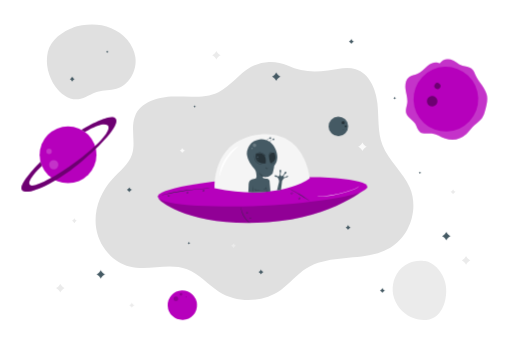
t = 0.00 s
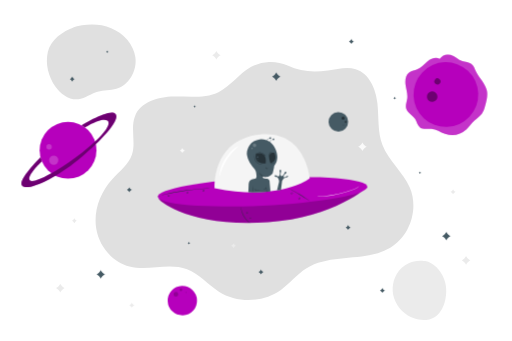
t = 1.00 s
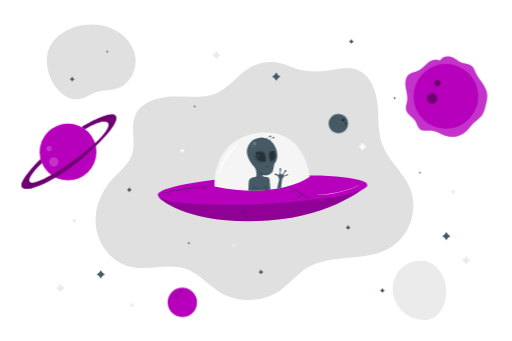
t = 1.19 s
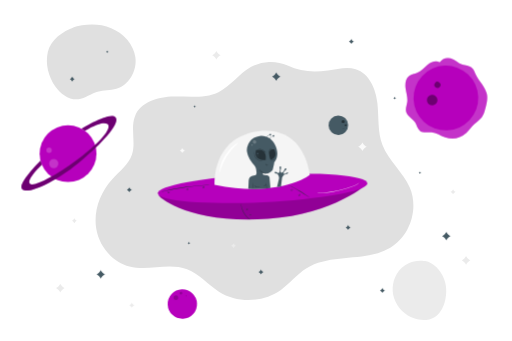
t = 1.38 s
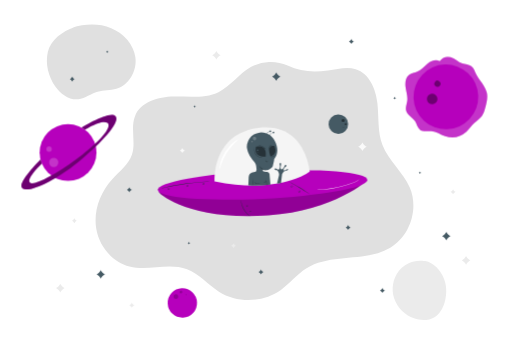
t = 1.75 s
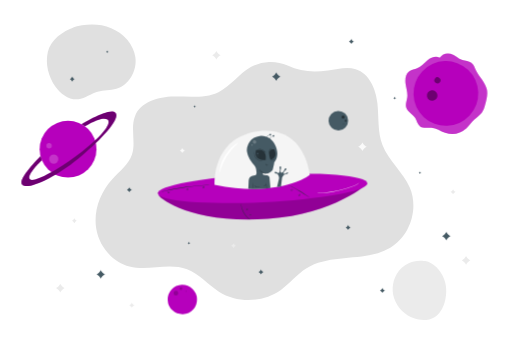
t = 2.13 s

The animated SVG that drew these frames (rendered in a browser with its animation timeline set to each time). Animation: 1 CSS @keyframes rule; one cycle of 2.50 s, repeats indefinitely.

<svg class="animated" id="freepik_stories-outer-space" xmlns="http://www.w3.org/2000/svg" viewBox="0 0 750 500" version="1.1" xmlns:xlink="http://www.w3.org/1999/xlink" xmlns:svgjs="http://svgjs.com/svgjs"><style>svg#freepik_stories-outer-space:not(.animated) .animable {opacity: 0;}svg#freepik_stories-outer-space.animated #freepik--Character--inject-24 {animation: 1.5s Infinite  linear floating;animation-delay: 1s;}svg#freepik_stories-outer-space.animated #freepik--Planets--inject-24 {animation: 1.5s Infinite  linear floating;animation-delay: 0s;}            @keyframes floating {                0% {                    opacity: 1;                    transform: translateY(0px);                }                50% {                    transform: translateY(-10px);                }                100% {                    opacity: 1;                    transform: translateY(0px);                }            }        </style><g id="freepik--background-complete--inject-24" style="transform-origin: 378.844px 252.709px 0px;" class="animable"><path d="M421.32,96.12a60.61,60.61,0,0,0-53.94,2.3c-17.26,9.71-29,27.57-46.75,36.35-20.14,10-43.92,6.5-66.39,6.9s-48.38,7.74-56.65,28.63c-7,17.65,1.54,38.33-4.43,56.35-5,14.93-18.67,24.84-29.26,36.48-17.56,19.32-27.36,46.31-23.19,72.08s23.46,49.27,48.79,55.61c27.53,6.88,57.88-5.94,84.43,4.07,17.87,6.75,30.54,22.62,46.69,32.81,27.18,17.14,64.69,16.08,90.86-2.57,13.38-9.53,23.72-23,37.64-31.72,36-22.62,86.19-8.44,122.77-30.16C601,346,613.9,306,600.45,274.94c-9.86-22.72-31.18-39.16-40-62.29-7.45-19.42-5.18-41-7.48-61.69s-11.89-43.4-31.74-49.59c-13.1-4.08-27.11.15-40.71,1.93-21.33,2.79-39.71,2-59.16-7.18" style="fill: rgb(224, 224, 224); transform-origin: 372.768px 265.374px 0px;" id="elbob26bfybrf" class="animable"></path><path d="M108.48,39.81c-16.87,5.53-34.86,19-38.74,36.36s.76,36.05,11,50.54c7.84,11.07,20.42,20.32,33.89,18.78,10-1.16,18.48-8,28.17-10.83,8.93-2.62,18.59-1.76,27.52-4.37,18.71-5.46,30.43-26.56,27.87-45.89s-17.43-35.73-35.49-43.06-38.72-6.43-57.32-.62" style="fill: rgb(224, 224, 224); transform-origin: 133.459px 90.8801px 0px;" id="elwmii4fon2ub" class="animable"></path><path d="M622.33,383.13c-13.93-2.76-29.07,3.13-37.92,14.24s-11.28,26.83-6.75,40.29,15.7,24.37,29.06,29.16c9.77,3.5,21.23,3.69,30-1.82,7.56-4.73,12.26-13,14.82-21.59,3.93-13.09,3.34-27.84-3.26-39.81s-17.13-21.43-30.8-21.15" style="fill: rgb(235, 235, 235); transform-origin: 614.711px 425.88px 0px;" id="elkrh33ys98v" class="animable"></path><path d="M663.93,277.61l.48.87a5.73,5.73,0,0,0,2.33,2.3l.87.48-.87.47a5.7,5.7,0,0,0-2.33,2.31l-.48.86-.48-.86a5.82,5.82,0,0,0-2.33-2.31l-.87-.47.87-.48a5.86,5.86,0,0,0,2.33-2.3Z" style="fill: rgb(235, 235, 235); transform-origin: 663.93px 281.255px 0px;" id="el616yev9leof" class="animable"></path><path d="M108.69,320.06l.47.86a5.82,5.82,0,0,0,2.33,2.31l.88.47-.88.48a5.86,5.86,0,0,0-2.33,2.3l-.47.87-.48-.87a5.86,5.86,0,0,0-2.33-2.3l-.88-.48.88-.47a5.82,5.82,0,0,0,2.33-2.31Z" style="fill: rgb(235, 235, 235); transform-origin: 108.685px 323.705px 0px;" id="el43cd0x57rmc" class="animable"></path><path d="M683,375.46l.81,1.5a10,10,0,0,0,4,4l1.5.82-1.5.81a10,10,0,0,0-4,4l-.81,1.5-.82-1.5a10,10,0,0,0-4-4l-1.5-.81,1.5-.82a10,10,0,0,0,4-4Z" style="fill: rgb(235, 235, 235); transform-origin: 682.995px 381.775px 0px;" id="elhjgelzhb9kc" class="animable"></path><path d="M88.05,416.14l.82,1.5a10,10,0,0,0,4,4l1.5.82-1.5.82a10,10,0,0,0-4,4l-.82,1.49-.81-1.49a10,10,0,0,0-4-4l-1.5-.82,1.5-.82a10,10,0,0,0,4-4Z" style="fill: rgb(235, 235, 235); transform-origin: 88.055px 422.455px 0px;" id="el4j601pdt7c3" class="animable"></path><path d="M316.89,74.72l.82,1.5a10,10,0,0,0,4,4l1.5.82-1.5.82a10,10,0,0,0-4,4l-.82,1.49-.82-1.49a10,10,0,0,0-4-4L310.6,81l1.49-.82a10,10,0,0,0,4-4Z" style="fill: rgb(235, 235, 235); transform-origin: 316.905px 81.035px 0px;" id="elo15h05brze" class="animable"></path><path d="M531.07,208.8l.81,1.5a10,10,0,0,0,4,4l1.5.82-1.5.81a10,10,0,0,0-4,4l-.81,1.5-.82-1.5a10,10,0,0,0-4-4l-1.5-.81,1.5-.82a10,10,0,0,0,4-4Z" style="fill: rgb(250, 250, 250); transform-origin: 531.065px 215.115px 0px;" id="elqpdnnyyyol" class="animable"></path></g><g id="freepik--Character--inject-24" style="transform-origin: 384.751px 261.861px 0px;" class="animable"><path d="M232.25,290.45c-.93,3.74,47.06,43.41,160.78,35.25,97.72-7,145.58-51.75,145.58-51.75Z" style="fill: rgb(182, 0, 188); transform-origin: 385.423px 300.377px 0px;" id="el54wgdfjo2sg" class="animable"></path><g id="elezse4uqafps"><path d="M232.25,290.45c-.93,3.74,47.06,43.41,160.78,35.25,97.72-7,145.58-51.75,145.58-51.75Z" style="opacity: 0.2; transform-origin: 385.423px 300.377px 0px;" class="animable"></path></g><g id="els1kra74n37"><ellipse cx="384.57" cy="281.02" rx="153.85" ry="20.48" style="fill: rgb(182, 0, 188); transform-origin: 384.57px 281.02px 0px; transform: rotate(-2.73deg);" class="animable"></ellipse></g><path d="M314.2,275.78s-4.48-69.51,64.44-78.32,75.06,64.22,75.06,64.22S409.09,295.68,314.2,275.78Z" style="fill: rgb(245, 245, 245); transform-origin: 383.92px 239.375px 0px;" id="elxu6ndeyust" class="animable"></path><path d="M349.75,214c.23.33-2.16,2.18-5.65,5.5-.86.83-1.81,1.74-2.77,2.78s-2,2.15-3,3.34a74,74,0,0,0-11,17.32c-.63,1.46-1.26,2.83-1.73,4.15s-1,2.56-1.34,3.7c-1.52,4.56-2.17,7.51-2.57,7.45s-.3-3.11.8-8c.28-1.21.61-2.53,1.07-3.91s1-2.85,1.57-4.39a59.8,59.8,0,0,1,11.39-18c1.14-1.18,2.2-2.32,3.3-3.29a39.86,39.86,0,0,1,3.08-2.63C346.8,215,349.59,213.71,349.75,214Z" style="fill: rgb(255, 255, 255); transform-origin: 335.62px 236.101px 0px;" id="elvr9f5o5ypli" class="animable"></path><path d="M526.65,272.59a2.81,2.81,0,0,1-.42.52,12.18,12.18,0,0,1-1.43,1.28,25.29,25.29,0,0,1-6.24,3.25A161.14,161.14,0,0,1,473.48,288c-3,.23-5.36.34-7,.38l-1.91,0a4.92,4.92,0,0,1-.67,0,2.75,2.75,0,0,1,.67-.08l1.9-.13c1.66-.11,4.05-.27,7-.55a175.93,175.93,0,0,0,45-10.36,27.07,27.07,0,0,0,6.26-3.07A24.19,24.19,0,0,0,526.65,272.59Z" style="fill: rgb(255, 255, 255); transform-origin: 495.275px 280.491px 0px;" id="ellgb5b0c8zui" class="animable"></path><path d="M366.37,327a4.7,4.7,0,0,1-.94-.58,21.87,21.87,0,0,1-2.37-1.87,28.72,28.72,0,0,1-3.12-3.23,32.52,32.52,0,0,1-3.13-4.52,33.65,33.65,0,0,1-2.29-5,30.5,30.5,0,0,1-1.18-4.33,23.51,23.51,0,0,1-.4-3,5,5,0,0,1,0-1.11c.1,0,.21,1.56.77,4a34.27,34.27,0,0,0,1.27,4.24,38.64,38.64,0,0,0,2.29,4.91,37.07,37.07,0,0,0,3.05,4.47,33.34,33.34,0,0,0,3,3.26C365.14,326,366.43,326.91,366.37,327Z" style="fill: rgb(38, 50, 56); transform-origin: 359.641px 315.18px 0px;" id="elx784d3tmxwd" class="animable"></path><path d="M361.65,311.12c0,.07-.25.19-.33.56a.64.64,0,0,0,.09.57.6.6,0,0,0,1-.28.67.67,0,0,0-.21-.54c-.27-.28-.56-.23-.58-.31s.32-.29.81,0a1,1,0,0,1,.46.85,1,1,0,0,1-.77.93,1,1,0,0,1-1.18-1.37C361.23,311,361.67,311.05,361.65,311.12Z" style="fill: rgb(38, 50, 56); transform-origin: 361.872px 311.954px 0px;" id="el93cspcrl2vs" class="animable"></path><path d="M366.13,319.13c0,.07-.24.18-.33.56a.68.68,0,0,0,.09.57.54.54,0,0,0,.6.16.54.54,0,0,0,.43-.45.67.67,0,0,0-.21-.53c-.27-.28-.56-.24-.58-.31s.32-.29.81,0a1,1,0,0,1,.46.85,1,1,0,1,1-1.95-.44C365.71,319,366.15,319.06,366.13,319.13Z" style="fill: rgb(38, 50, 56); transform-origin: 366.409px 319.887px 0px;" id="elzmjd2noq7w" class="animable"></path><path d="M231.25,287.67a4.46,4.46,0,0,1,.81-.27l2.36-.67c2-.57,5-1.34,8.73-2.23,7.39-1.78,17.7-3.9,29.2-5.55s22-2.46,29.6-2.82c3.8-.18,6.88-.27,9-.28l2.45,0a4.78,4.78,0,0,1,.86,0,5.67,5.67,0,0,1-.85.08l-2.45.11c-2.12.08-5.2.22-9,.45-7.59.45-18.06,1.34-29.55,3s-21.78,3.7-29.19,5.39c-3.71.84-6.7,1.55-8.76,2.07l-2.38.58A5.31,5.31,0,0,1,231.25,287.67Z" style="fill: rgb(38, 50, 56); transform-origin: 272.755px 281.75px 0px;" id="elqjweyvfi54a" class="animable"></path><path d="M454.77,295.5a8.57,8.57,0,0,1-1.28-.78l-3.41-2.26c-2.88-1.91-6.89-4.49-11.41-7.2s-8.69-5-11.73-6.66l-3.6-1.94a9.3,9.3,0,0,1-1.3-.76,8.91,8.91,0,0,1,1.39.58c.88.4,2.14,1,3.68,1.79,3.09,1.56,7.3,3.83,11.83,6.54s8.52,5.36,11.35,7.34c1.41,1,2.55,1.82,3.32,2.4A8.56,8.56,0,0,1,454.77,295.5Z" style="fill: rgb(38, 50, 56); transform-origin: 438.405px 285.7px 0px;" id="eli3guub9ka6" class="animable"></path><path d="M426.75,282.38c.06.06-.24.31-.22.83a1.06,1.06,0,0,0,.32.74.94.94,0,0,0,1.45-.64,1,1,0,0,0-.33-.74c-.37-.36-.75-.31-.76-.39s.41-.29,1,.1a1.36,1.36,0,0,1,.58,1,1.31,1.31,0,0,1-.82,1.21,1.29,1.29,0,0,1-1.43-.21,1.32,1.32,0,0,1-.37-1.11C426.26,282.49,426.74,282.32,426.75,282.38Z" style="fill: rgb(38, 50, 56); transform-origin: 427.474px 283.335px 0px;" id="el99zvsyt8aab" class="animable"></path><path d="M297.35,278.51c0,.06-.24.31-.22.82a1,1,0,0,0,.32.74.93.93,0,0,0,1.45-.64,1,1,0,0,0-.33-.73c-.37-.37-.75-.31-.76-.39s.41-.29,1,.1a1.34,1.34,0,0,1,.58,1,1.29,1.29,0,0,1-.82,1.2,1.3,1.3,0,0,1-1.44-.21,1.34,1.34,0,0,1-.36-1.11C296.86,278.62,297.34,278.44,297.35,278.51Z" style="fill: rgb(38, 50, 56); transform-origin: 298.074px 279.46px 0px;" id="eldjvkh53ieco" class="animable"></path><path d="M273.48,281.52c0,.06-.24.3-.23.82a1.05,1.05,0,0,0,.33.74.86.86,0,0,0,.9.09.85.85,0,0,0,.54-.73,1,1,0,0,0-.32-.74c-.37-.36-.75-.31-.76-.39s.41-.28,1,.11a1.31,1.31,0,0,1,.57,1,1.26,1.26,0,0,1-.81,1.2,1.3,1.3,0,0,1-1.44-.21,1.34,1.34,0,0,1-.36-1.11C273,281.63,273.47,281.45,273.48,281.52Z" style="fill: rgb(38, 50, 56); transform-origin: 274.199px 282.468px 0px;" id="el53cxewhygi8" class="animable"></path><path d="M246.26,285.72c.05.06-.25.31-.23.83a1,1,0,0,0,.33.74.84.84,0,0,0,.9.08.83.83,0,0,0,.54-.72,1.06,1.06,0,0,0-.32-.74c-.37-.36-.76-.31-.76-.39s.41-.29,1,.11a1.32,1.32,0,0,1,.57,1,1.29,1.29,0,0,1-.81,1.2,1.3,1.3,0,0,1-1.44-.21,1.39,1.39,0,0,1-.37-1.11C245.77,285.83,246.25,285.66,246.26,285.72Z" style="fill: rgb(38, 50, 56); transform-origin: 246.976px 286.676px 0px;" id="elawvyuo8pmqh" class="animable"></path><path d="M437.65,289.74c.06.06-.24.31-.22.82a1,1,0,0,0,.32.74.84.84,0,0,0,.9.09.86.86,0,0,0,.55-.73,1,1,0,0,0-.33-.73c-.37-.37-.75-.31-.76-.39s.41-.29,1,.1a1.34,1.34,0,0,1,.58,1,1.32,1.32,0,1,1-2.62-.12C437.16,289.85,437.64,289.67,437.65,289.74Z" style="fill: rgb(38, 50, 56); transform-origin: 438.373px 290.731px 0px;" id="el2moynxmqj6" class="animable"></path><path d="M389.32,205.29a21,21,0,0,0-27.33,16l-.09.55a18,18,0,0,0,0,6.09,29.74,29.74,0,0,0,4,10.58c5.73,9.29,8.8,9.59,9.36,14.89s1.36,6.43-1.35,8.69c0,0-3.72.23-5.75,1.47s-3.73,2.14-3.95,8.35-.49,10-.49,10a167.31,167.31,0,0,0,32.44-1.25L394.8,265a4.25,4.25,0,0,0-3.16-2.93c-2.48-.45-6.31-.34-6.54-1.69s.34-1.81.34-1.81,4.51,1.81,7.44.45,6.21-3.15,6.77-5.41,2.33-9.93,2-10.27,4.41-4.17,4.61-13-5.66-20.54-13.45-23.81Q391,205.85,389.32,205.29Z" style="fill: rgb(69, 90, 100); transform-origin: 383.953px 243.196px 0px;" id="elji64vb0vqil" class="animable"></path><path d="M374.91,225.24s16.76-5.09,14.26,14.29C389.17,239.53,371.25,241.78,374.91,225.24Z" style="fill: rgb(38, 50, 56); transform-origin: 381.921px 232.135px 0px;" id="el7a94to4mk2b" class="animable"></path><path d="M396.39,239.11s-7.06-16.84,5.32-15.16C401.71,224,408.43,236.14,396.39,239.11Z" style="fill: rgb(38, 50, 56); transform-origin: 398.983px 231.471px 0px;" id="el3jiub8et8zd" class="animable"></path><path d="M419.05,260.24s-3,1-3.74,1.82-1.86,3.8-3.09,4.16a6.29,6.29,0,0,1-3.11-.29s-.65-3.62-2-5.23-1.69-1.23-1.69-1.23-3.39-.08-3.21-2c0,0,1.41-1.65,3.8.65a2,2,0,0,0,2.61.16c1.34-1.09,1.54-3.77,1.4-5.56,0,0-1.35-3.13.76-3.76,0,0,1.77.13.8,3.79,0,0-1.55,3.89.59,5.43,0,0,1.74.76,3.7-2.62l.65-1.24s.11-2.68,2.44-2.75a.57.57,0,0,1,.58.46,2.62,2.62,0,0,1-1.81,3s-2.67,2-2.32,4.31c0,0,.81.87,2.82-.05L419,259s2.53-2.16,2.9-1.17C422.28,259.05,420.84,260.33,419.05,260.24Z" style="fill: rgb(69, 90, 100); transform-origin: 412.082px 257.629px 0px;" id="eljpahlj70zxb" class="animable"></path><polygon points="409.1 265.41 405.83 279.33 408.66 278.88 411.58 278.3 413.27 265.37 409.1 265.41" style="fill: rgb(69, 90, 100); transform-origin: 409.55px 272.35px 0px;" id="elzb0qikfhc2b" class="animable"></polygon><g id="elgz0lcuft20i"><g style="opacity: 0.2; transform-origin: 372.847px 212.965px 0px;" class="animable"><path d="M372.84,210.34a2.69,2.69,0,0,0-2.63,2.11,2.81,2.81,0,0,0,1.72,3,2.78,2.78,0,0,0,3.26-1.18,2.73,2.73,0,0,0-.67-3.39,2.68,2.68,0,0,0-2.22-.48" style="fill: rgb(255, 255, 255); transform-origin: 372.847px 212.965px 0px;" id="elelo1j6x83a" class="animable"></path></g></g><path d="M377.54,229.13a1.12,1.12,0,0,0-1.17.77,1.12,1.12,0,0,0,2,.95,1.13,1.13,0,0,0-.15-1.43,1.1,1.1,0,0,0-.9-.28" style="fill: rgb(69, 90, 100); transform-origin: 377.44px 230.233px 0px;" id="elx7zwt3qqlri" class="animable"></path><path d="M378,233.25a.56.56,0,0,0-.59.39.58.58,0,0,0,.31.66.56.56,0,0,0,.7-.18.55.55,0,0,0-.53-.87" style="fill: rgb(69, 90, 100); transform-origin: 377.961px 233.799px 0px;" id="el9zim4i9xwdt" class="animable"></path><g id="elgapz6m1qocd"><g style="opacity: 0.2; transform-origin: 369.21px 217.587px 0px;" class="animable"><path d="M368.84,216.56a1.06,1.06,0,1,0,.74,0" style="fill: rgb(255, 255, 255); transform-origin: 369.21px 217.587px 0px;" id="elapy3wr1e7w" class="animable"></path></g></g><path d="M384.16,241.37a2,2,0,0,1-.79,0,9.51,9.51,0,0,1-2.14-.32,11.62,11.62,0,0,1-8.73-10.31,10.46,10.46,0,0,1,0-2.17,2,2,0,0,1,.18-.77c.1,0-.09,1.12.15,2.89a12,12,0,0,0,8.46,10C383,241.27,384.17,241.28,384.16,241.37Z" style="fill: rgb(38, 50, 56); transform-origin: 378.302px 234.605px 0px;" id="eli4q4ho7pxfc" class="animable"></path><path d="M389.2,228.92a16.92,16.92,0,0,0-4.51-4.08,17.22,17.22,0,0,0-5.81-1.78,4.35,4.35,0,0,1,1.84-.06,11.26,11.26,0,0,1,7.59,4.31A4.14,4.14,0,0,1,389.2,228.92Z" style="fill: rgb(38, 50, 56); transform-origin: 384.04px 225.925px 0px;" id="elen48e65ire7" class="animable"></path><path d="M394.32,231a4.41,4.41,0,0,1-.28-1.53,9.42,9.42,0,0,1,.33-3.76,4.91,4.91,0,0,1,2.44-2.89,2,2,0,0,1,1.55-.25,13,13,0,0,0-1.38.57,5.14,5.14,0,0,0-2.12,2.74,11.46,11.46,0,0,0-.45,3.58A4.71,4.71,0,0,1,394.32,231Z" style="fill: rgb(38, 50, 56); transform-origin: 396.169px 226.756px 0px;" id="elvasdm8jri3" class="animable"></path><path d="M402.33,237.27a4,4,0,0,1-2.29,2.34,4,4,0,0,1-3.25.38,15,15,0,0,0,3-.84A14.85,14.85,0,0,0,402.33,237.27Z" style="fill: rgb(38, 50, 56); transform-origin: 399.56px 238.722px 0px;" id="elx37a6hnkidm" class="animable"></path><path d="M392.65,247c0,.06-.2.27-.68.39a2.47,2.47,0,0,1-3-1.85c-.1-.49,0-.78.06-.78s.12.28.29.66a2.75,2.75,0,0,0,1,1.22,2.82,2.82,0,0,0,1.54.39C392.35,247,392.62,246.92,392.65,247Z" style="fill: rgb(38, 50, 56); transform-origin: 390.789px 246.111px 0px;" id="eldnxyxxwtwri" class="animable"></path><path d="M389.73,259.21a4.18,4.18,0,0,1-1.8.06,10.61,10.61,0,0,1-7.33-4.36,3.89,3.89,0,0,1-.8-1.61,13.88,13.88,0,0,1,1.1,1.39A12.18,12.18,0,0,0,388,258.9,13,13,0,0,1,389.73,259.21Z" style="fill: rgb(38, 50, 56); transform-origin: 384.765px 256.32px 0px;" id="el4vdhpkbun7o" class="animable"></path><path d="M370.61,282.06a44.34,44.34,0,0,1,0-9.59,44.35,44.35,0,0,1,0,9.59Z" style="fill: rgb(38, 50, 56); transform-origin: 370.61px 277.265px 0px;" id="elgtm66h0np37" class="animable"></path><path d="M380.9,278.35a9.52,9.52,0,0,1-4.45.57,4.85,4.85,0,0,1-3.1-.93c-.66-.61-.65-1.23-.59-1.22s.21.49.82.93a5.25,5.25,0,0,0,2.89.7C378.9,278.53,380.87,278.2,380.9,278.35Z" style="fill: rgb(38, 50, 56); transform-origin: 376.817px 277.874px 0px;" id="eliyulh7690ft" class="animable"></path><path d="M390.69,281.26a16.61,16.61,0,0,1-.61-4,16.1,16.1,0,0,1-.1-4.06,31,31,0,0,1,.71,8.07Z" style="fill: rgb(38, 50, 56); transform-origin: 390.308px 277.235px 0px;" id="el94oczffp3pb" class="animable"></path><path d="M390.2,274.8a3.92,3.92,0,0,1-4.47,2.63,16.39,16.39,0,0,0,2.47-.92C389.45,275.79,390.06,274.72,390.2,274.8Z" style="fill: rgb(38, 50, 56); transform-origin: 387.965px 276.149px 0px;" id="eljjvkofd856i" class="animable"></path><path d="M400.08,204.24a16,16,0,0,0-3.16,1.88,15.65,15.65,0,0,0-2.25,2.91c-.06,0,0-.46.28-1.1a6.61,6.61,0,0,1,4-3.55C399.63,204.18,400.07,204.18,400.08,204.24Z" style="fill: rgb(69, 90, 100); transform-origin: 397.364px 206.618px 0px;" id="eljeggjf0h7i" class="animable"></path><path d="M401.3,203.17a1.37,1.37,0,0,0-1.79.53,1.21,1.21,0,0,0,1.47,1.71,1.35,1.35,0,0,0,.62-2.06.78.78,0,0,0-.73-.33" style="fill: rgb(69, 90, 100); transform-origin: 400.613px 204.247px 0px;" id="el1hmnyktffvj" class="animable"></path><path d="M395.49,202.42a15.36,15.36,0,0,0-3.16,1.87,15.65,15.65,0,0,0-2.25,2.91c-.06,0,0-.45.27-1.1a6.66,6.66,0,0,1,1.64-2.2,6.58,6.58,0,0,1,2.38-1.35C395,202.35,395.48,202.36,395.49,202.42Z" style="fill: rgb(69, 90, 100); transform-origin: 392.774px 204.791px 0px;" id="elkr7n5j6ht" class="animable"></path><path d="M396.71,201.34a1.37,1.37,0,0,0-1.79.54,1.2,1.2,0,0,0,1.47,1.7,1.34,1.34,0,0,0,.62-2.05.75.75,0,0,0-.73-.33" style="fill: rgb(69, 90, 100); transform-origin: 396.021px 202.424px 0px;" id="elp7gikoyaxz" class="animable"></path></g><g id="freepik--Stars--inject-24" style="transform-origin: 381.06px 254.12px 0px;" class="animable"><path d="M266.89,217.1l.48.87a6,6,0,0,0,2.33,2.31l.87.47-.87.48a5.86,5.86,0,0,0-2.33,2.3l-.48.87-.48-.87a5.77,5.77,0,0,0-2.32-2.3l-.88-.48.88-.47a5.86,5.86,0,0,0,2.32-2.31Z" style="fill: rgb(250, 250, 250); transform-origin: 266.89px 220.75px 0px;" id="elv0g88oczgu" class="animable"></path><path d="M342,356.57l.48.87a5.77,5.77,0,0,0,2.32,2.3l.88.48-.88.47A5.73,5.73,0,0,0,342.5,363l-.48.86-.48-.86a5.82,5.82,0,0,0-2.33-2.31l-.87-.47.87-.48a5.86,5.86,0,0,0,2.33-2.3Z" style="fill: rgb(235, 235, 235); transform-origin: 342.01px 360.215px 0px;" id="eli16kdyi11jp" class="animable"></path><path d="M192.88,443.84l.48.87a5.86,5.86,0,0,0,2.33,2.3l.88.48-.88.47a5.82,5.82,0,0,0-2.33,2.31l-.48.86-.48-.86a5.73,5.73,0,0,0-2.32-2.31l-.88-.47.88-.48a5.77,5.77,0,0,0,2.32-2.3Z" style="fill: rgb(235, 235, 235); transform-origin: 192.885px 447.485px 0px;" id="el6cl3azqe93x" class="animable"></path><path d="M514.75,57.11l.48.87a5.87,5.87,0,0,0,2.3,2.31l.87.47-.87.47a5.87,5.87,0,0,0-2.3,2.31l-.48.87-.47-.87A5.83,5.83,0,0,0,512,61.23l-.86-.47.86-.47A5.83,5.83,0,0,0,514.28,58Z" style="fill: rgb(69, 90, 100); transform-origin: 514.77px 60.76px 0px;" id="el1779elmdiv4" class="animable"></path><path d="M382.24,395.08l.48.87a5.78,5.78,0,0,0,2.3,2.3l.87.48-.87.47a5.75,5.75,0,0,0-2.3,2.31l-.48.86-.47-.86a5.71,5.71,0,0,0-2.31-2.31l-.87-.47.87-.48a5.75,5.75,0,0,0,2.31-2.3Z" style="fill: rgb(69, 90, 100); transform-origin: 382.24px 398.725px 0px;" id="elzmtucagj50p" class="animable"></path><path d="M105.45,112.39l.48.87a5.83,5.83,0,0,0,2.31,2.31l.86.47-.86.47a5.83,5.83,0,0,0-2.31,2.31l-.48.87-.47-.87a5.83,5.83,0,0,0-2.31-2.31l-.86-.47.86-.47a5.83,5.83,0,0,0,2.31-2.31Z" style="fill: rgb(69, 90, 100); transform-origin: 105.455px 116.04px 0px;" id="elqencqjfuqhl" class="animable"></path><path d="M560.29,422.23l.48.87a5.87,5.87,0,0,0,2.3,2.31l.87.47-.87.48a5.78,5.78,0,0,0-2.3,2.3l-.48.87-.47-.87a5.75,5.75,0,0,0-2.31-2.3l-.86-.48.86-.47a5.83,5.83,0,0,0,2.31-2.31Z" style="fill: rgb(69, 90, 100); transform-origin: 560.295px 425.88px 0px;" id="elpiwalygriks" class="animable"></path><path d="M510,329.91l.47.87a5.87,5.87,0,0,0,2.31,2.3l.87.48-.87.47a5.83,5.83,0,0,0-2.31,2.31l-.47.87-.48-.87a5.75,5.75,0,0,0-2.3-2.31l-.87-.47.87-.48a5.78,5.78,0,0,0,2.3-2.3Z" style="fill: rgb(69, 90, 100); transform-origin: 510px 333.56px 0px;" id="elqwoi3ovhza" class="animable"></path><path d="M189.2,274.64l.48.87a5.87,5.87,0,0,0,2.3,2.31l.87.47-.87.47a5.87,5.87,0,0,0-2.3,2.31l-.48.87-.47-.87a6,6,0,0,0-2.31-2.31l-.87-.47.87-.47a6,6,0,0,0,2.31-2.31Z" style="fill: rgb(69, 90, 100); transform-origin: 189.2px 278.29px 0px;" id="eldinuntz1qia" class="animable"></path><path d="M615.35,251.48l.24.43a2.89,2.89,0,0,0,1.15,1.15l.44.24-.44.24a2.89,2.89,0,0,0-1.15,1.15l-.24.44-.23-.44a2.85,2.85,0,0,0-1.16-1.15l-.43-.24.43-.24a2.85,2.85,0,0,0,1.16-1.15Z" style="fill: rgb(69, 90, 100); transform-origin: 615.355px 253.305px 0px;" id="eld5g5tsleyh" class="animable"></path><path d="M276.71,354.75l.22.44a2.83,2.83,0,0,0,1.11,1.19l.42.26-.44.22a2.89,2.89,0,0,0-1.19,1.11l-.26.42-.22-.44a2.85,2.85,0,0,0-1.11-1.2l-.42-.25.44-.22a2.92,2.92,0,0,0,1.2-1.11Z" style="fill: rgb(69, 90, 100); transform-origin: 276.64px 356.57px 0px;" id="el9i5ac3zzak" class="animable"></path><path d="M578.3,142.11l.24.43a2.77,2.77,0,0,0,1.15,1.15l.43.24-.43.24a2.77,2.77,0,0,0-1.15,1.15l-.24.43-.24-.43a2.77,2.77,0,0,0-1.15-1.15l-.43-.24.43-.24a2.77,2.77,0,0,0,1.15-1.15Z" style="fill: rgb(69, 90, 100); transform-origin: 578.3px 143.93px 0px;" id="elrvc13szmzpk" class="animable"></path><path d="M285,154.31l.24.44a3,3,0,0,0,1.15,1.15l.44.24-.44.23a3,3,0,0,0-1.15,1.16L285,158l-.23-.43a2.94,2.94,0,0,0-1.16-1.16l-.43-.23.43-.24a3,3,0,0,0,1.16-1.15Z" style="fill: rgb(69, 90, 100); transform-origin: 285.005px 156.155px 0px;" id="elko96fztq2zk" class="animable"></path><path d="M156.87,74.17l.23.44a3,3,0,0,0,1.16,1.15l.43.24-.43.23a2.94,2.94,0,0,0-1.16,1.16l-.23.43-.24-.43a3,3,0,0,0-1.15-1.16L155,76l.44-.24a3,3,0,0,0,1.15-1.15Z" style="fill: rgb(69, 90, 100); transform-origin: 156.845px 75.995px 0px;" id="el96z6z5uzoaj" class="animable"></path><path d="M404.64,106.1l.81,1.49a10,10,0,0,0,4,4l1.5.82-1.5.82a10,10,0,0,0-4,4l-.81,1.5-.82-1.5a10,10,0,0,0-4-4l-1.5-.82,1.5-.82a10,10,0,0,0,4-4Z" style="fill: rgb(69, 90, 100); transform-origin: 404.635px 112.415px 0px;" id="elha8r2mmjp1h" class="animable"></path><path d="M654,339.85l.82,1.5a10,10,0,0,0,4,4l1.49.82-1.49.82a10,10,0,0,0-4,4l-.82,1.49L653.2,351a10,10,0,0,0-4-4l-1.5-.82,1.5-.82a10,10,0,0,0,4-4Z" style="fill: rgb(69, 90, 100); transform-origin: 654.005px 346.165px 0px;" id="eld80l9w1gou5" class="animable"></path><path d="M147.35,396.08l.81,1.5a10,10,0,0,0,4,4l1.5.81-1.5.82a10,10,0,0,0-4,4l-.81,1.5-.82-1.5a10,10,0,0,0-4-4l-1.5-.82,1.5-.81a10,10,0,0,0,4-4Z" style="fill: rgb(69, 90, 100); transform-origin: 147.345px 402.395px 0px;" id="elhx9e082k28c" class="animable"></path></g><g id="freepik--Planets--inject-24" style="transform-origin: 372.564px 277.839px 0px;" class="animable"><path d="M644.28,92.83c-5.58-3.24-12.79-.37-17.81,3.7s-9.24,9.38-15.2,11.87c-3.8,1.59-8.14,2-11.5,4.33-5.48,3.86-6.44,11.64-5.49,18.27s3.27,13.22,2.46,19.87c-.61,4.87-2.89,9.75-1.65,14.51,1.73,6.66,9.39,9.83,13.12,15.62,2.68,4.15,3.41,9.75,7.41,12.66,4.63,3.38,11.07,1.41,16.78,1.93,7,.63,13.05,5.14,19.74,7.41a32.4,32.4,0,0,0,31.55-6.58c4.25-3.87,7.37-8.81,11.55-12.75,3.57-3.37,7.9-6,10.83-9.95s4.1-8.55,5.31-13.15c1.77-6.72,3.55-13.71,2.26-20.54-2.07-10.9-11.36-18.83-16.2-28.81-1.89-3.89-3.27-8.34-6.77-10.88-3.71-2.7-8.73-2.47-13.07-3.94-6.23-2.1-10.94-7.66-17.31-9.29a15.57,15.57,0,0,0-16,5.73" style="fill: rgb(182, 0, 188); transform-origin: 654.02px 145.641px 0px;" id="elu6isvmxhqer" class="animable"></path><g id="elbrvwybzh68"><g style="opacity: 0.2; transform-origin: 654.02px 145.641px 0px;" class="animable"><path d="M644.28,92.83c-5.58-3.24-12.79-.37-17.81,3.7s-9.24,9.38-15.2,11.87c-3.8,1.59-8.14,2-11.5,4.33-5.48,3.86-6.44,11.64-5.49,18.27s3.27,13.22,2.46,19.87c-.61,4.87-2.89,9.75-1.65,14.51,1.73,6.66,9.39,9.83,13.12,15.62,2.68,4.15,3.41,9.75,7.41,12.66,4.63,3.38,11.07,1.41,16.78,1.93,7,.63,13.05,5.14,19.74,7.41a32.4,32.4,0,0,0,31.55-6.58c4.25-3.87,7.37-8.81,11.55-12.75,3.57-3.37,7.9-6,10.83-9.95s4.1-8.55,5.31-13.15c1.77-6.72,3.55-13.71,2.26-20.54-2.07-10.9-11.36-18.83-16.2-28.81-1.89-3.89-3.27-8.34-6.77-10.88-3.71-2.7-8.73-2.47-13.07-3.94-6.23-2.1-10.94-7.66-17.31-9.29a15.57,15.57,0,0,0-16,5.73" style="fill: rgb(255, 255, 255); transform-origin: 654.02px 145.641px 0px;" id="elvy82dmo1wuf" class="animable"></path></g></g><g id="eluw2rt4xsrar"><circle cx="653.42" cy="145.32" r="47.45" style="fill: rgb(182, 0, 188); transform-origin: 653.42px 145.32px 0px; transform: rotate(-2.03deg);" class="animable"></circle></g><g id="el13qkd5zksl7"><path d="M639.43,153.17a7.74,7.74,0,1,1-1.32-10.86A7.74,7.74,0,0,1,639.43,153.17Z" style="opacity: 0.4; transform-origin: 633.334px 148.401px 0px;" class="animable"></path></g><g id="elyw47ccixzu7"><path d="M644.57,128.82a4.5,4.5,0,1,1-.77-6.32A4.5,4.5,0,0,1,644.57,128.82Z" style="opacity: 0.4; transform-origin: 641.028px 126.045px 0px;" class="animable"></path></g><g id="ellxi5btr5dje"><circle cx="266.99" cy="447.49" r="21.5" style="fill: rgb(182, 0, 188); transform-origin: 266.99px 447.49px 0px; transform: rotate(-2.47deg);" class="animable"></circle></g><g id="elco9hgzil6a9"><path d="M257.89,441.64a3.51,3.51,0,1,1,3.1-3.87A3.51,3.51,0,0,1,257.89,441.64Z" style="opacity: 0.2; transform-origin: 257.501px 438.152px 0px;" class="animable"></path></g><g id="el6cenw5tur2q"><path d="M265.07,433.6a2,2,0,1,1,1.81-2.25A2,2,0,0,1,265.07,433.6Z" style="opacity: 0.2; transform-origin: 264.897px 431.607px 0px;" class="animable"></path></g><g id="elieetbt62zbt"><path d="M271.65,435.48a.75.75,0,1,1,.83.66A.74.74,0,0,1,271.65,435.48Z" style="opacity: 0.2; transform-origin: 272.395px 435.395px 0px;" class="animable"></path></g><circle cx="99.37" cy="226.96" r="41.67" style="fill: rgb(182, 0, 188); transform-origin: 99.37px 226.96px 0px;" id="elgv7xyp108tg" class="animable"></circle><g id="eln4xors02xl"><path d="M85.18,241.56a6.8,6.8,0,1,1-6.79-6.8A6.79,6.79,0,0,1,85.18,241.56Z" style="fill: rgb(255, 255, 255); opacity: 0.2; transform-origin: 78.3799px 241.56px 0px;" class="animable"></path></g><g id="el1d3xbipqapf"><path d="M75.54,221.94a4,4,0,1,1-4-3.95A4,4,0,0,1,75.54,221.94Z" style="fill: rgb(255, 255, 255); opacity: 0.2; transform-origin: 71.5403px 221.99px 0px;" class="animable"></path></g><path d="M59,237.1c.18.72-35.67,35.12-26.43,42.44s48.12-11.47,81.26-38.23S177.19,182,168.9,173.44s-49.69,16.87-49.69,16.87l5,3.15s25-16.06,33-9.83-14.65,30.59-46.52,53.85S47.94,277.07,43.16,270.7s17.77-27.63,17.77-27.63Z" style="fill: rgb(182, 0, 188); transform-origin: 100.667px 226.406px 0px;" id="el5mow9z55jx" class="animable"></path><g id="elo95gypypgh"><path d="M59,237.1c.18.72-35.67,35.12-26.43,42.44s48.12-11.47,81.26-38.23S177.19,182,168.9,173.44s-49.69,16.87-49.69,16.87l5,3.15s25-16.06,33-9.83-14.65,30.59-46.52,53.85S47.94,277.07,43.16,270.7s17.77-27.63,17.77-27.63Z" style="opacity: 0.4; transform-origin: 100.667px 226.406px 0px;" class="animable"></path></g><g id="eliyflw69tn4"><circle cx="495.71" cy="185.29" r="14.36" style="fill: rgb(69, 90, 100); transform-origin: 495.71px 185.29px 0px; transform: rotate(-46.28deg);" class="animable"></circle></g><path d="M500.39,179.79a2.34,2.34,0,1,1,2.29,2.4A2.34,2.34,0,0,1,500.39,179.79Z" style="fill: rgb(38, 50, 56); transform-origin: 502.729px 179.851px 0px;" id="elmpc3x3pb2yk" class="animable"></path><path d="M505.07,185.26a1.37,1.37,0,1,1,1.33,1.39A1.37,1.37,0,0,1,505.07,185.26Z" style="fill: rgb(38, 50, 56); transform-origin: 506.44px 185.281px 0px;" id="ela2tiqp1y9ku" class="animable"></path><path d="M503.25,189.44a.51.51,0,0,1,0,1,.51.51,0,0,1-.49-.52A.52.52,0,0,1,503.25,189.44Z" style="fill: rgb(38, 50, 56); transform-origin: 503.21px 189.94px 0px;" id="elo7afru1va6c" class="animable"></path></g><defs>     <filter id="active" height="200%">         <feMorphology in="SourceAlpha" result="DILATED" operator="dilate" radius="2"></feMorphology>                <feFlood flood-color="#32DFEC" flood-opacity="1" result="PINK"></feFlood>        <feComposite in="PINK" in2="DILATED" operator="in" result="OUTLINE"></feComposite>        <feMerge>            <feMergeNode in="OUTLINE"></feMergeNode>            <feMergeNode in="SourceGraphic"></feMergeNode>        </feMerge>    </filter>    <filter id="hover" height="200%">        <feMorphology in="SourceAlpha" result="DILATED" operator="dilate" radius="2"></feMorphology>                <feFlood flood-color="#ff0000" flood-opacity="0.5" result="PINK"></feFlood>        <feComposite in="PINK" in2="DILATED" operator="in" result="OUTLINE"></feComposite>        <feMerge>            <feMergeNode in="OUTLINE"></feMergeNode>            <feMergeNode in="SourceGraphic"></feMergeNode>        </feMerge>            <feColorMatrix type="matrix" values="0   0   0   0   0                0   1   0   0   0                0   0   0   0   0                0   0   0   1   0 "></feColorMatrix>    </filter></defs></svg>